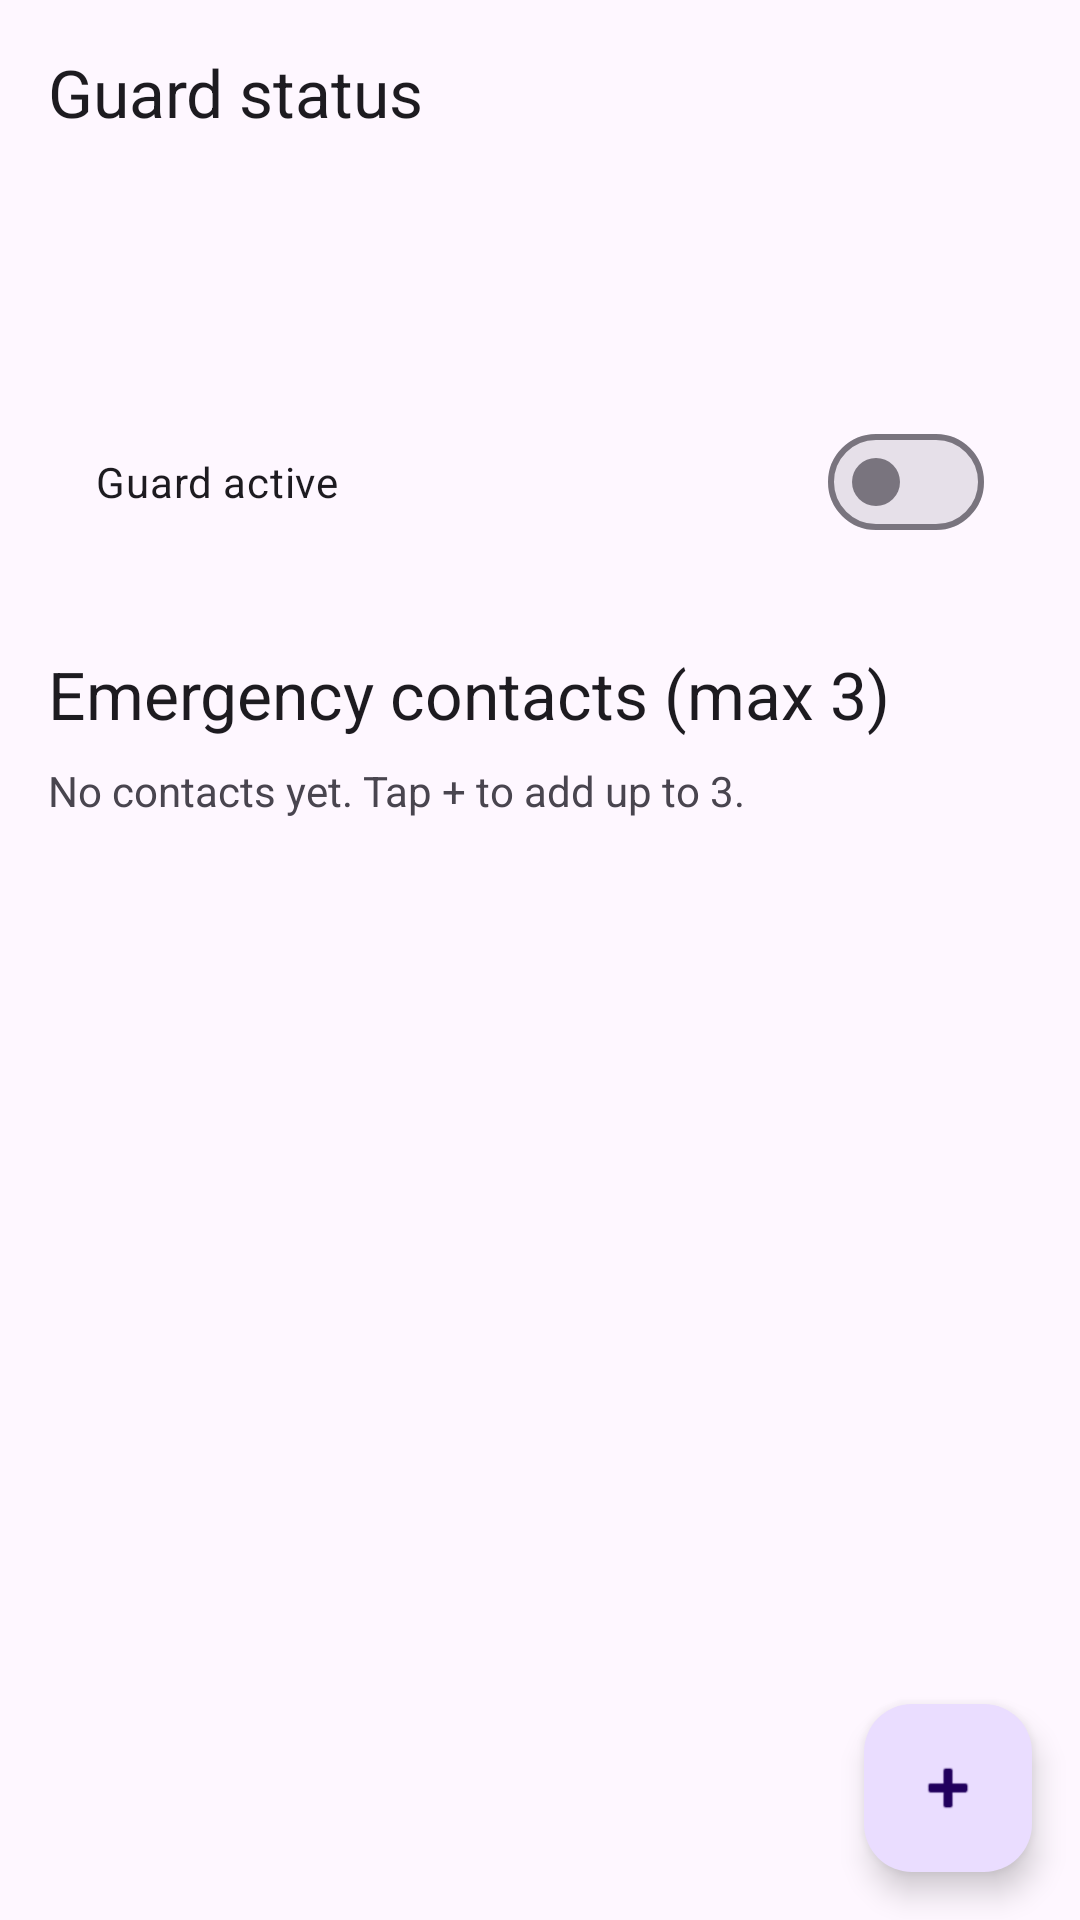

Write the Android layout XML for this screen, with the resource values it uses.
<!-- AndroidManifest.xml: application theme Theme.SuperSOS -->
<!-- res/layout/activity_main.xml -->
<?xml version="1.0" encoding="utf-8"?>
<androidx.coordinatorlayout.widget.CoordinatorLayout
    xmlns:android="http://schemas.android.com/apk/res/android"
    xmlns:app="http://schemas.android.com/apk/res-auto"
    android:layout_width="match_parent"
    android:layout_height="match_parent">

    <LinearLayout
        android:layout_width="match_parent"
        android:layout_height="match_parent"
        android:orientation="vertical"
        android:padding="16dp">

        <TextView
            android:layout_width="wrap_content"
            android:layout_height="wrap_content"
            android:text="@string/title_status"
            android:textAppearance="?attr/textAppearanceTitleLarge" />

        <LinearLayout
            android:layout_width="match_parent"
            android:layout_height="wrap_content"
            android:layout_marginTop="8dp"
            android:background="@drawable/bg_status_card"
            android:orientation="vertical"
            android:padding="16dp">

            <TextView
                android:id="@+id/statusText"
                android:layout_width="wrap_content"
                android:layout_height="wrap_content"
                android:textColor="?attr/colorPrimary"
                android:textAppearance="?attr/textAppearanceHeadlineSmall" />

            <TextView
                android:id="@+id/statusDetail"
                android:layout_width="wrap_content"
                android:layout_height="wrap_content"
                android:layout_marginTop="4dp"
                android:textAppearance="?attr/textAppearanceBodyMedium" />

            <com.google.android.material.materialswitch.MaterialSwitch
                android:id="@+id/guardSwitch"
                android:layout_width="match_parent"
                android:layout_height="wrap_content"
                android:layout_marginTop="12dp"
                android:text="@string/guard_label" />
        </LinearLayout>

        <TextView
            android:layout_width="wrap_content"
            android:layout_height="wrap_content"
            android:layout_marginTop="16dp"
            android:text="@string/contacts_title"
            android:textAppearance="?attr/textAppearanceTitleLarge" />

        <TextView
            android:id="@+id/emptyView"
            android:layout_width="wrap_content"
            android:layout_height="wrap_content"
            android:layout_marginTop="8dp"
            android:text="@string/empty_contacts" />

        <androidx.recyclerview.widget.RecyclerView
            android:id="@+id/contactList"
            android:layout_width="match_parent"
            android:layout_height="0dp"
            android:layout_marginTop="8dp"
            android:layout_weight="1" />
    </LinearLayout>

    <com.google.android.material.floatingactionbutton.FloatingActionButton
        android:id="@+id/addContact"
        android:layout_width="wrap_content"
        android:layout_height="wrap_content"
        android:layout_gravity="bottom|end"
        android:layout_margin="16dp"
        android:contentDescription="@string/add_contact"
        app:srcCompat="@android:drawable/ic_input_add" />

</androidx.coordinatorlayout.widget.CoordinatorLayout>
<!-- resources referenced by this layout -->
<resources>
  <string name="add_contact">Add contact</string>
  <string name="contacts_title">Emergency contacts (max 3)</string>
  <string name="empty_contacts">No contacts yet. Tap + to add up to 3.</string>
  <string name="guard_label">Guard active</string>
  <string name="title_status">Guard status</string>
  <style name="Theme.SuperSOS" parent="Theme.Material3.DayNight.NoActionBar">
          <item name="colorPrimary">@color/brand</item>
          <item name="colorOnPrimary">@color/white</item>
          <item name="colorSecondary">@color/brand_dark</item>
      </style>
  <color name="brand">#D32F2F</color>
  <color name="white">#FFFFFF</color>
  <color name="brand_dark">#9A0007</color>
</resources>
